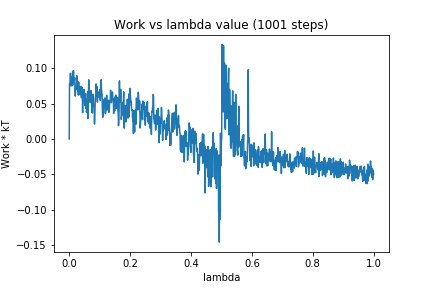

The file beside this chart, header and first rows:
0, 0.0
1, 0.07825
2, 0.07874
3, 0.07958
4, 0.0928
5, 0.07714
6, 0.07497
7, 0.08057
8, 0.08775
9, 0.08315
10, 0.07546
11, 0.09551
12, 0.09431
13, 0.07655
14, 0.09661
15, 0.08408
16, 0.08653
17, 0.08331
18, 0.08671
19, 0.07011
20, 0.06069
21, 0.07213
22, 0.0702
23, 0.07229
24, 0.07743
25, 0.08936
26, 0.07257
27, 0.08173
28, 0.06806
29, 0.07451
30, 0.06212
31, 0.08039
32, 0.06598
33, 0.06901
34, 0.07353
35, 0.0626
36, 0.06704
37, 0.06456
38, 0.07446
39, 0.06923
40, 0.0584
41, 0.06542
42, 0.06435
43, 0.07296
44, 0.03723
45, 0.06714
46, 0.06594
47, 0.05754
48, 0.05324
49, 0.07004
50, 0.0553
51, 0.04748
52, 0.0593
53, 0.05301
54, 0.06418
55, 0.04354
56, 0.05078
57, 0.03749
58, 0.05344
59, 0.0498
60, 0.05684
... 940 more rows
